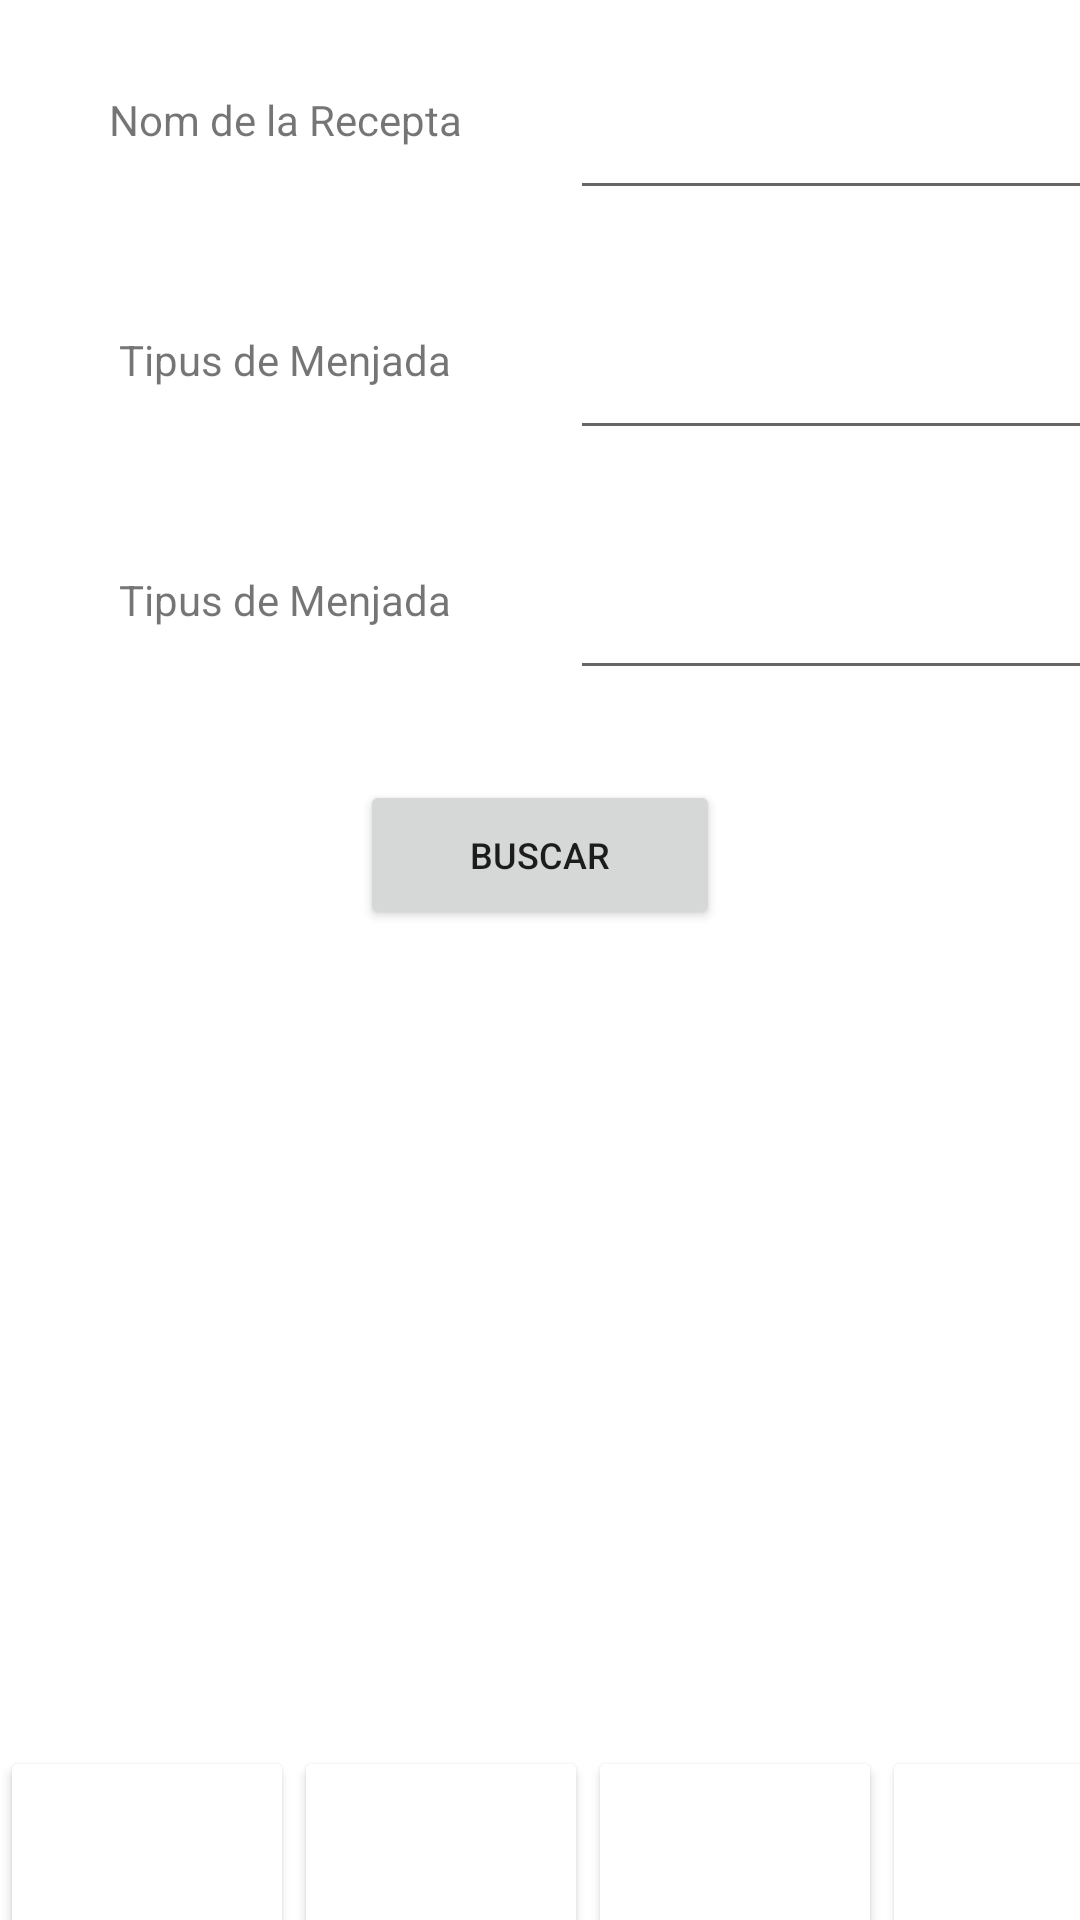

Here is an Android app screen rendered from its layout file. Give the layout XML and the strings, colors and styles it references.
<!-- AndroidManifest.xml: application theme Theme.CookUp -->
<!-- res/layout/activity_adv_search.xml -->
<?xml version="1.0" encoding="utf-8"?>
<RelativeLayout xmlns:android="http://schemas.android.com/apk/res/android"
    android:layout_width="match_parent"
    android:layout_height="match_parent"
    xmlns:app="http://schemas.android.com/apk/res-auto">

    <LinearLayout
        android:layout_width="match_parent"
        android:layout_height="match_parent"
        android:orientation="vertical">

        <LinearLayout
            android:layout_width="match_parent"
            android:layout_height="60dp"
            android:layout_marginTop="10dp"
            android:layout_marginBottom="10dp">

            <TextView
                android:layout_width="190dp"
                android:layout_height="match_parent"
                android:text="@string/nameRecipe"
                android:gravity="center"/>

            <EditText
                android:id="@+id/nameRecipesearch"
                android:layout_width="200dp"
                android:layout_height="match_parent"
                android:inputType="text"/>

        </LinearLayout>
        <LinearLayout
            android:layout_width="match_parent"
            android:layout_height="60dp"
            android:layout_marginTop="10dp"
            android:layout_marginBottom="10dp">

            <TextView
                android:layout_width="190dp"
                android:layout_height="match_parent"
                android:text="@string/dishtype"
                android:gravity="center"/>

            <EditText
                android:id="@+id/foodtypesearch"
                android:layout_width="200dp"
                android:layout_height="match_parent"
                android:inputType="text"/>


        </LinearLayout>
        <LinearLayout
            android:layout_width="match_parent"
            android:layout_height="60dp"
            android:layout_marginTop="10dp"
            android:layout_marginBottom="10dp">


            <TextView
                android:layout_width="190dp"
                android:layout_height="match_parent"
                android:text="@string/dishtype"
                android:gravity="center"/>

            <EditText
                android:id="@+id/dishtypesearch"
                android:layout_width="200dp"
                android:layout_height="match_parent"
                android:inputType="text"/>
        </LinearLayout>

        <Button
            android:id="@+id/AdvSearcher_button"
            android:layout_width="120dp"
            android:layout_height="50dp"
            android:layout_gravity="center"
            android:layout_margin="20dp"
            android:text="@string/searcher"
            android:textSize="12sp"/>

        <TextView
            android:layout_width="match_parent"
            android:layout_height="252dp">

        </TextView>

        <LinearLayout
            android:id="@+id/ButtonLayout"
            android:layout_width="match_parent"
            android:layout_height="75dp"
            android:orientation="horizontal"
            android:layout_gravity="bottom">

            <Button
                android:id="@+id/HomeButton"
                android:layout_width="98dp"
                android:layout_height="75dp"
                android:backgroundTint="@color/white"
                android:insetTop="0dp"
                android:insetBottom="0dp"
                app:icon="?attr/actionModeCloseDrawable"
                app:strokeColor="@color/black"
                app:strokeWidth="1dp" />

            <Button
                android:id="@+id/SearchButton"
                android:layout_width="98dp"
                android:layout_height="75dp"
                android:backgroundTint="@color/white"
                android:insetTop="0dp"
                android:insetBottom="0dp"
                app:icon="@android:drawable/ic_menu_search"
                app:strokeColor="@color/black"
                app:strokeWidth="1dp" />

            <Button
                android:id="@+id/AddRecipeButton"
                android:layout_width="98dp"
                android:layout_height="75dp"
                android:backgroundTint="@color/white"
                android:insetTop="0dp"
                android:insetBottom="0dp"
                app:icon="@android:drawable/ic_menu_add"
                app:strokeColor="@color/black"
                app:strokeWidth="1dp" />

            <Button
                android:id="@+id/ProfileButton"
                android:layout_width="98dp"
                android:layout_height="75dp"
                android:backgroundTint="@color/white"
                android:insetTop="0dp"
                android:insetBottom="0dp"
                app:icon="@android:drawable/ic_menu_preferences"
                app:strokeColor="@color/black"
                app:strokeWidth="1dp" />

        </LinearLayout>

    </LinearLayout>

</RelativeLayout>
<!-- resources referenced by this layout -->
<resources>
  <string name="dishtype">Tipus de Menjada</string>
  <string name="nameRecipe">Nom de la Recepta</string>
  <string name="searcher">Buscar</string>
  <style name="Theme.CookUp" parent="Theme.MaterialComponents.DayNight.DarkActionBar">
          
          <item name="colorPrimary">@color/purple_500</item>
          <item name="colorPrimaryVariant">@color/purple_700</item>
          <item name="colorOnPrimary">@color/white</item>
          
          <item name="colorSecondary">@color/teal_200</item>
          <item name="colorSecondaryVariant">@color/teal_700</item>
          <item name="colorOnSecondary">@color/black</item>
          
          <item name="android:statusBarColor" tools:targetApi="l">?attr/colorPrimaryVariant</item>
          
      </style>
  <!-- not gathered from this repository: default colours our renderer supplied (Android Studio template values) -->
  <color name="purple_500">#FF6200EE</color>
  <color name="purple_700">#FF3700B3</color>
  <color name="teal_200">#FF03DAC5</color>
  <color name="teal_700">#FF018786</color>
  <color name="black">#FF000000</color>
  <color name="white">#FFFFFFFF</color>
</resources>
